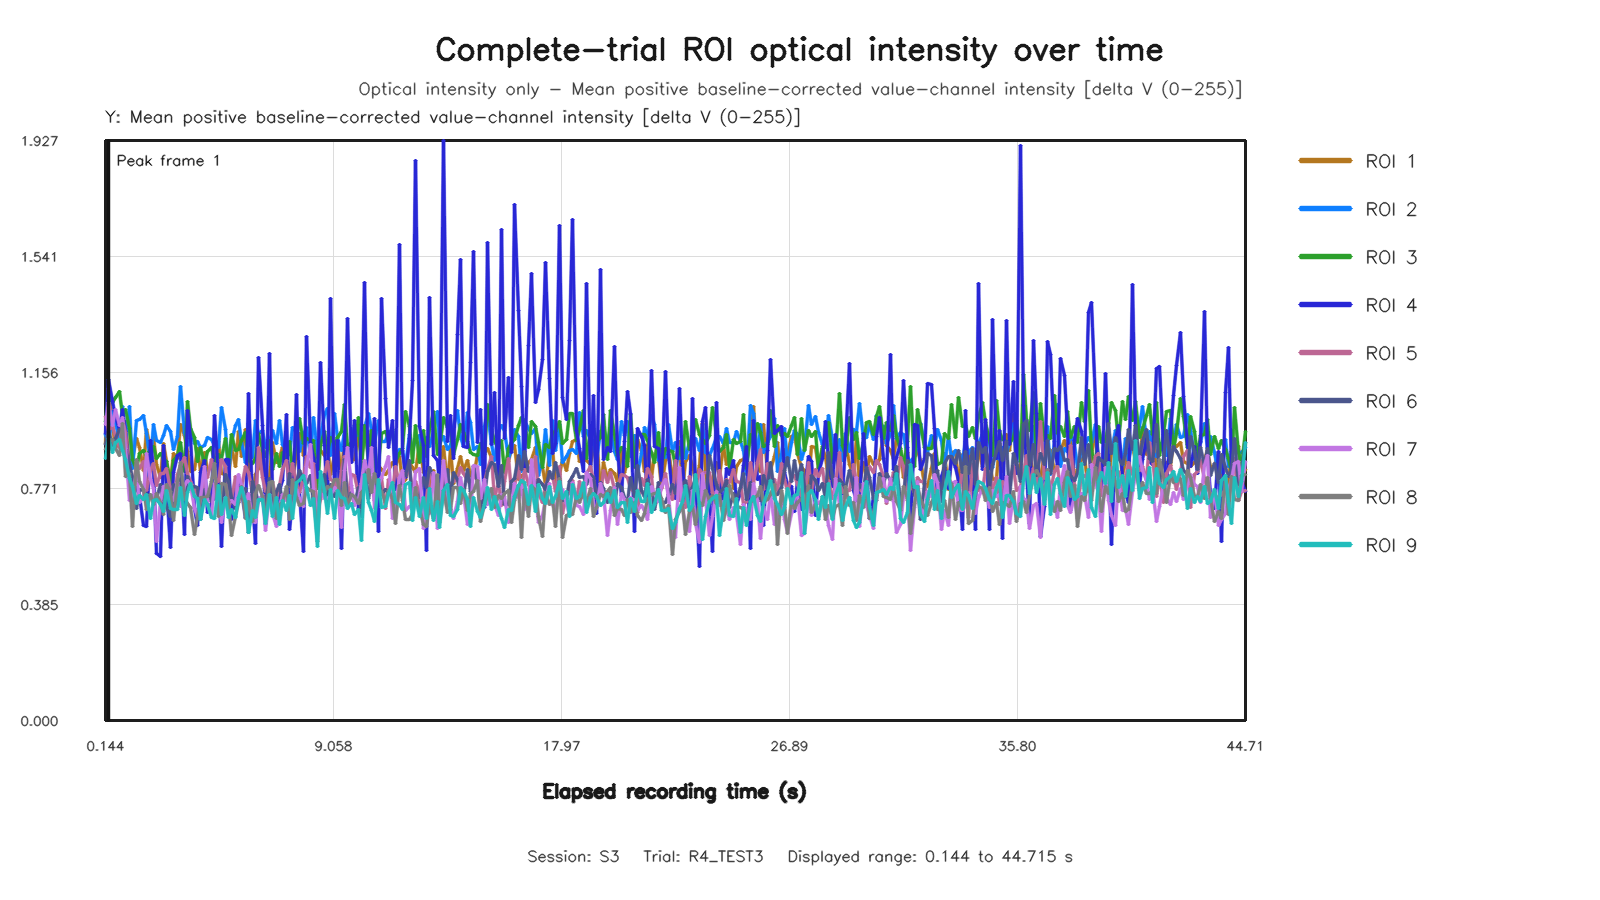

Source data for this figure (header and first rows):
capture_frame_id, elapsed_time_s, roi1_value, roi2_value, roi3_value, roi4_value, roi5_value, roi6_value, roi7_value, roi8_value, roi9_value
0, 0.1437, 0.9203, 0.9502, 0.9943, 0.9527, 1.01, 0.9157, 0.9819, 0.8992, 0.8691
1, 0.2716, 1.105, 0.9127, 1.082, 1.134, 0.9646, 0.9631, 1.058, 0.9246, 0.9361
2, 0.4004, 0.9807, 1.027, 1.057, 1.06, 0.9762, 0.9134, 0.9806, 0.9338, 0.8906
3, 0.5444, 0.907, 0.9907, 1.072, 1.009, 0.943, 0.9363, 1.034, 0.9035, 0.9223
4, 0.6723, 0.9234, 0.9281, 1.093, 0.9668, 0.9072, 0.9662, 0.9801, 0.8791, 0.9321
5, 0.8003, 0.9697, 1.041, 1.012, 1.034, 0.9995, 0.9682, 1.008, 0.9869, 0.8974
6, 0.9443, 0.9947, 0.9099, 1.034, 0.9612, 0.9576, 0.8996, 0.903, 0.8091, 0.8669
7, 1.072, 0.8453, 1.042, 0.9691, 0.8265, 0.8015, 0.8506, 0.7303, 0.8211, 0.8043
8, 1.2, 0.8691, 0.8363, 0.8681, 0.7565, 0.7322, 0.8058, 0.7538, 0.6461, 0.7788
9, 1.348, 0.9357, 0.9969, 0.8345, 0.7737, 0.8591, 0.7052, 0.8251, 0.8662, 0.7209
10, 1.472, 0.9061, 1.001, 0.8854, 0.7463, 0.8385, 0.7677, 0.7246, 0.7936, 0.7488
11, 1.617, 0.8305, 1.014, 0.896, 0.6485, 0.859, 0.7624, 0.7408, 0.7663, 0.7328
12, 1.744, 0.9656, 0.9528, 0.88, 0.6446, 0.7637, 0.7506, 0.8867, 0.7006, 0.7496
13, 1.885, 0.903, 0.8586, 0.899, 0.9286, 0.8314, 0.7487, 0.8006, 0.7492, 0.6713
14, 2.014, 0.9449, 0.9841, 0.9117, 0.835, 0.854, 0.744, 0.7721, 0.7166, 0.7307
15, 2.144, 0.8505, 0.9312, 0.871, 0.5539, 0.7808, 0.7371, 0.5944, 0.7548, 0.7345
16, 2.283, 0.8082, 0.9236, 0.887, 0.5439, 0.8204, 0.7824, 0.7283, 0.724, 0.7171
17, 2.4, 0.9187, 0.9482, 0.8718, 0.9132, 0.8195, 0.7313, 0.7762, 0.6848, 0.6947
18, 2.544, 0.8611, 0.9805, 0.8603, 0.7745, 0.8373, 0.7102, 0.7817, 0.7856, 0.7633
19, 2.672, 0.792, 0.96, 0.7855, 0.5744, 0.7685, 0.6786, 0.7451, 0.7597, 0.7051
20, 2.809, 0.8861, 0.8993, 0.8633, 0.8248, 0.7408, 0.7832, 0.7323, 0.6641, 0.7
21, 2.944, 0.8689, 0.945, 0.8816, 0.8796, 0.8169, 0.7176, 0.7894, 0.795, 0.7
22, 3.074, 0.9845, 1.108, 0.9227, 0.8875, 0.8462, 0.803, 0.7114, 0.8575, 0.7735
23, 3.216, 0.9461, 0.9568, 0.8274, 0.6194, 0.8729, 0.7355, 0.7798, 0.7396, 0.6815
24, 3.344, 0.8949, 0.9128, 1.06, 1.028, 0.821, 0.8114, 0.7958, 0.72, 0.7586
25, 3.479, 0.8272, 0.9653, 0.9708, 0.9358, 0.7947, 0.7663, 0.7831, 0.7074, 0.7873
26, 3.622, 0.8342, 0.9189, 0.9399, 0.7036, 0.7662, 0.7771, 0.7029, 0.6181, 0.7443
27, 3.75, 0.9038, 0.9264, 0.8605, 0.6489, 0.7544, 0.7755, 0.6792, 0.6768, 0.7366
28, 3.872, 0.8293, 0.9083, 0.9067, 0.8244, 0.7172, 0.6667, 0.7403, 0.7416, 0.6685
29, 4.026, 0.8918, 0.9128, 0.8496, 0.8626, 0.8155, 0.7677, 0.8443, 0.7395, 0.7343
30, 4.144, 0.829, 0.9413, 0.8941, 0.6897, 0.8066, 0.7689, 0.7164, 0.7435, 0.7162
31, 4.277, 0.842, 0.9337, 0.9053, 0.7223, 0.8669, 0.7268, 0.68, 0.7935, 0.674
32, 4.416, 0.8341, 0.9149, 0.8583, 1.012, 0.8077, 0.7371, 0.7872, 0.8544, 0.6719
33, 4.556, 0.9278, 0.9075, 0.8825, 0.8076, 0.7929, 0.7724, 0.7251, 0.6773, 0.7796
34, 4.672, 0.8191, 1.041, 0.869, 0.5783, 0.868, 0.676, 0.6586, 0.7877, 0.6832
35, 4.83, 0.8175, 0.966, 0.9353, 0.8675, 0.844, 0.8156, 0.7392, 0.7854, 0.7422
36, 4.944, 0.798, 0.8165, 0.8523, 0.8686, 0.7075, 0.7942, 0.7219, 0.7283, 0.6738
37, 5.072, 0.9092, 0.9249, 0.9486, 0.6677, 0.7353, 0.74, 0.7301, 0.6134, 0.6996
38, 5.22, 0.843, 0.9798, 0.8953, 0.7921, 0.8111, 0.7039, 0.7184, 0.6766, 0.6755
39, 5.344, 0.9615, 1.001, 0.8994, 0.7881, 0.7255, 0.7389, 0.8176, 0.7231, 0.7403
40, 5.476, 0.8761, 0.9233, 0.9294, 0.7656, 0.7737, 0.7487, 0.7821, 0.7757, 0.7728
41, 5.616, 0.9663, 0.8569, 0.9559, 0.6746, 0.8444, 0.7711, 0.7225, 0.6705, 0.7268
42, 5.744, 0.8654, 0.9878, 0.8653, 1.085, 0.8237, 0.6236, 0.7541, 0.728, 0.6251
43, 5.872, 0.7584, 0.8753, 0.8537, 0.7317, 0.7578, 0.7943, 0.6598, 0.6625, 0.6966
44, 6.024, 0.8169, 0.9955, 0.8704, 0.5884, 0.7056, 0.7585, 0.6579, 0.753, 0.6747
45, 6.144, 0.8384, 0.9533, 0.9525, 1.205, 0.9067, 0.727, 0.7305, 0.7811, 0.7337
46, 6.272, 0.899, 0.9625, 0.8978, 0.9814, 0.8084, 0.7473, 0.7508, 0.7435, 0.7345
47, 6.416, 0.8067, 0.908, 0.8782, 0.6521, 0.7595, 0.7255, 0.6326, 0.6686, 0.656
48, 6.544, 0.8086, 0.9246, 0.9309, 1.219, 0.7785, 0.8034, 0.7513, 0.7905, 0.7496
49, 6.672, 0.9242, 0.9625, 0.8329, 0.7499, 0.7915, 0.7007, 0.6869, 0.7954, 0.6775
50, 6.816, 0.8559, 0.9192, 0.8873, 0.652, 0.7351, 0.7616, 0.6449, 0.6715, 0.7394
51, 6.944, 0.8728, 0.9969, 0.8448, 0.7627, 0.7817, 0.7845, 0.7122, 0.716, 0.6496
52, 7.072, 0.9072, 0.9164, 0.891, 0.7979, 0.8335, 0.7231, 0.7509, 0.7236, 0.73
53, 7.215, 0.882, 0.8967, 0.8619, 1.017, 0.864, 0.745, 0.7314, 0.7757, 0.6981
54, 7.344, 0.8232, 0.8838, 0.9255, 0.6361, 0.7766, 0.8208, 0.7387, 0.6691, 0.7473
55, 7.472, 0.8054, 0.9749, 0.8267, 0.7266, 0.8528, 0.7495, 0.7004, 0.8004, 0.6709
56, 7.616, 0.8808, 0.9568, 0.9371, 1.084, 0.787, 0.7919, 0.7689, 0.7424, 0.7905
57, 7.744, 0.9549, 0.8947, 1.003, 0.7568, 0.757, 0.8319, 0.7383, 0.7132, 0.7963
58, 7.872, 0.8815, 0.9499, 0.9204, 0.5629, 0.8046, 0.8008, 0.7123, 0.7212, 0.8131
59, 8.016, 0.953, 0.9726, 0.9364, 1.276, 0.8772, 0.7863, 0.8438, 0.7731, 0.7724
... 275 more rows
